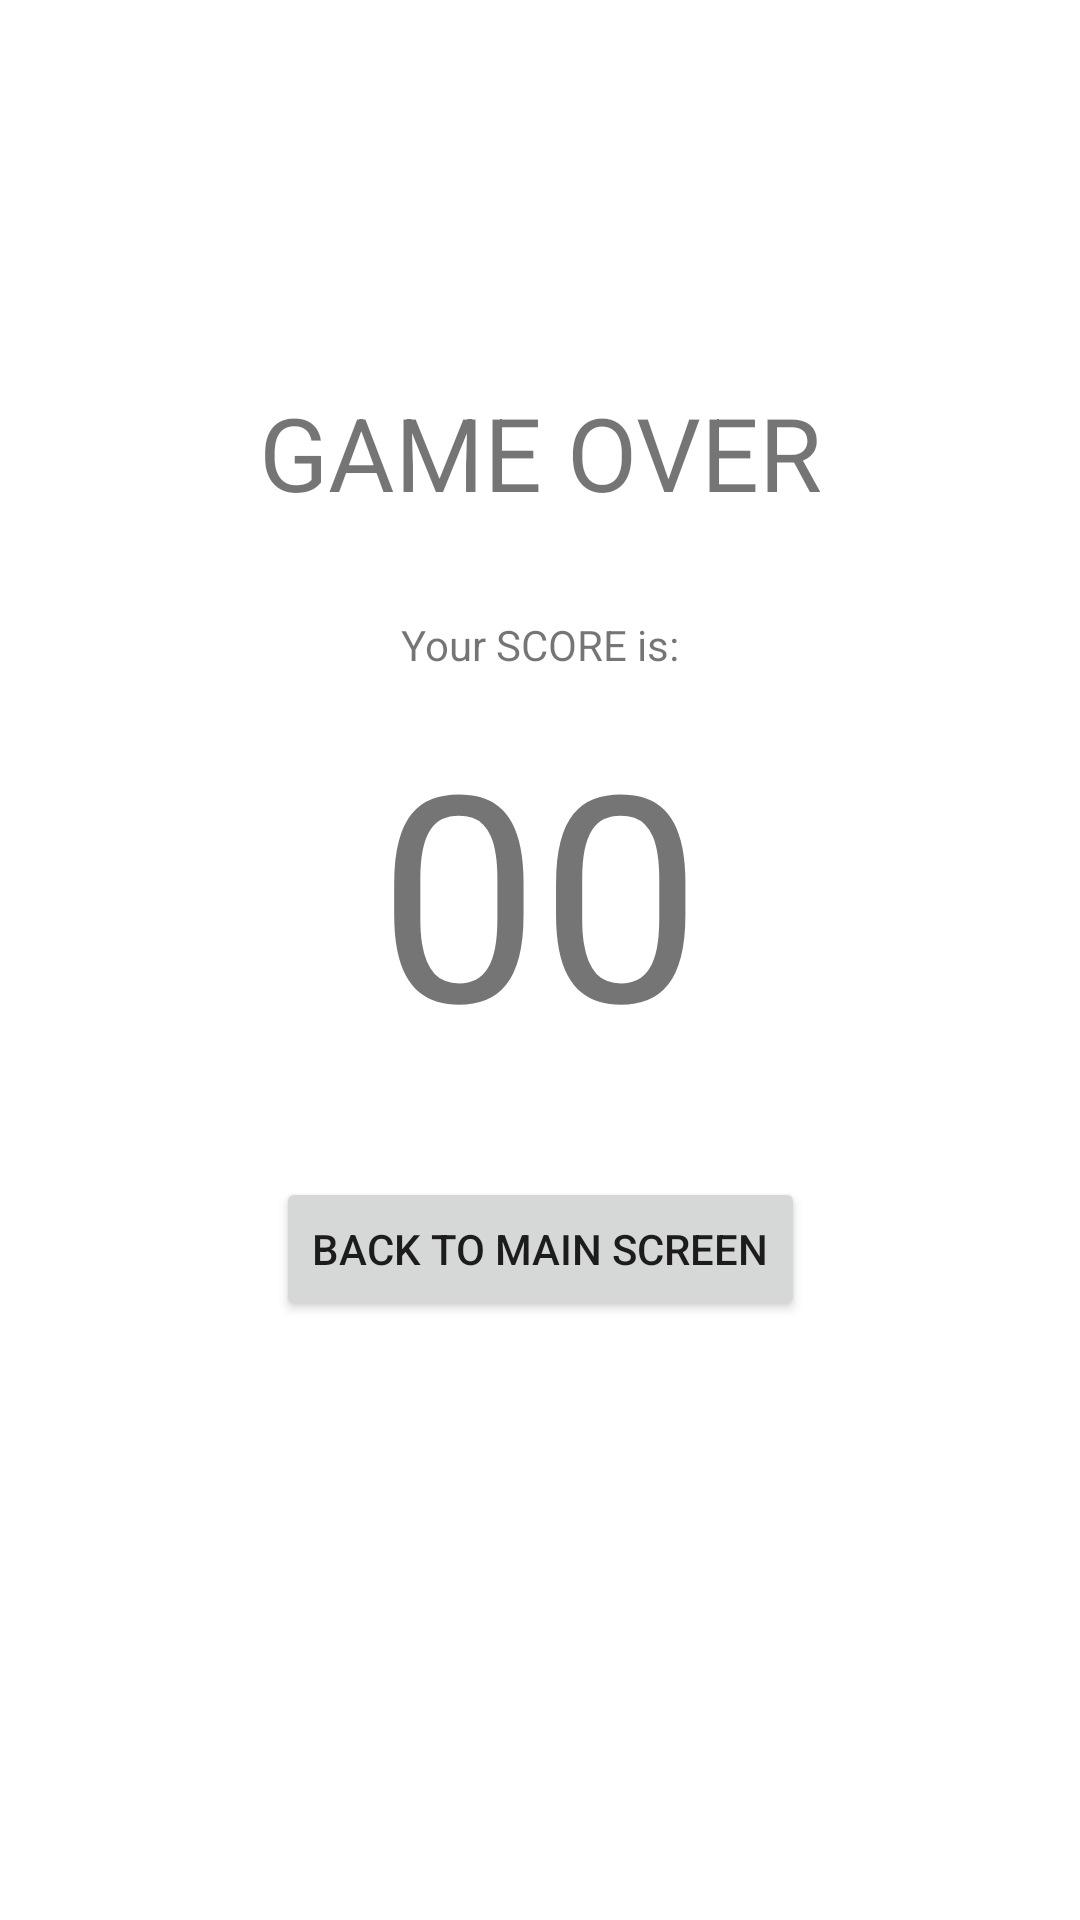

Reconstruct the res/layout file that produces this screen, plus the resources it refers to.
<!-- AndroidManifest.xml: application theme Theme.Adv160418015Week2 -->
<!-- res/layout/fragment_end.xml -->
<?xml version="1.0" encoding="utf-8"?>
<FrameLayout xmlns:android="http://schemas.android.com/apk/res/android"
    xmlns:app="http://schemas.android.com/apk/res-auto"
    xmlns:tools="http://schemas.android.com/tools"
    android:layout_width="match_parent"
    android:layout_height="match_parent"
    tools:context=".EndFragment">

    <androidx.constraintlayout.widget.ConstraintLayout
        android:layout_width="match_parent"
        android:layout_height="match_parent">

        <TextView
            android:id="@+id/textView"
            android:layout_width="wrap_content"
            android:layout_height="wrap_content"
            android:layout_marginTop="128dp"
            android:text="GAME OVER"
            android:textSize="34sp"
            app:layout_constraintEnd_toEndOf="parent"
            app:layout_constraintStart_toStartOf="parent"
            app:layout_constraintTop_toTopOf="parent" />

        <TextView
            android:id="@+id/textView2"
            android:layout_width="wrap_content"
            android:layout_height="wrap_content"
            android:layout_marginTop="32dp"
            android:text="Your SCORE is:"
            app:layout_constraintEnd_toEndOf="parent"
            app:layout_constraintStart_toStartOf="parent"
            app:layout_constraintTop_toBottomOf="@+id/textView" />

        <TextView
            android:id="@+id/txtScore"
            android:layout_width="wrap_content"
            android:layout_height="wrap_content"
            android:layout_marginTop="8dp"
            android:text="00"
            android:textSize="96sp"
            app:layout_constraintEnd_toEndOf="parent"
            app:layout_constraintStart_toStartOf="parent"
            app:layout_constraintTop_toBottomOf="@+id/textView2" />

        <Button
            android:id="@+id/btnMainScreen"
            android:layout_width="wrap_content"
            android:layout_height="wrap_content"
            android:layout_marginTop="32dp"
            android:text="Back to Main Screen"
            app:layout_constraintEnd_toEndOf="parent"
            app:layout_constraintStart_toStartOf="parent"
            app:layout_constraintTop_toBottomOf="@+id/txtScore" />
    </androidx.constraintlayout.widget.ConstraintLayout>
</FrameLayout>
<!-- resources referenced by this layout -->
<resources>
  <style name="Theme.Adv160418015Week2" parent="Theme.MaterialComponents.DayNight.DarkActionBar">
          
          <item name="colorPrimary">@color/purple_500</item>
          <item name="colorPrimaryVariant">@color/purple_700</item>
          <item name="colorOnPrimary">@color/white</item>
          
          <item name="colorSecondary">@color/teal_200</item>
          <item name="colorSecondaryVariant">@color/teal_700</item>
          <item name="colorOnSecondary">@color/black</item>
          
          <item name="android:statusBarColor" tools:targetApi="l">?attr/colorPrimaryVariant</item>
          
      </style>
  <!-- not gathered from this repository: default colours our renderer supplied (Android Studio template values) -->
  <color name="purple_500">#FF6200EE</color>
  <color name="purple_700">#FF3700B3</color>
  <color name="teal_200">#FF03DAC5</color>
  <color name="teal_700">#FF018786</color>
  <color name="black">#FF000000</color>
  <color name="white">#FFFFFFFF</color>
</resources>
